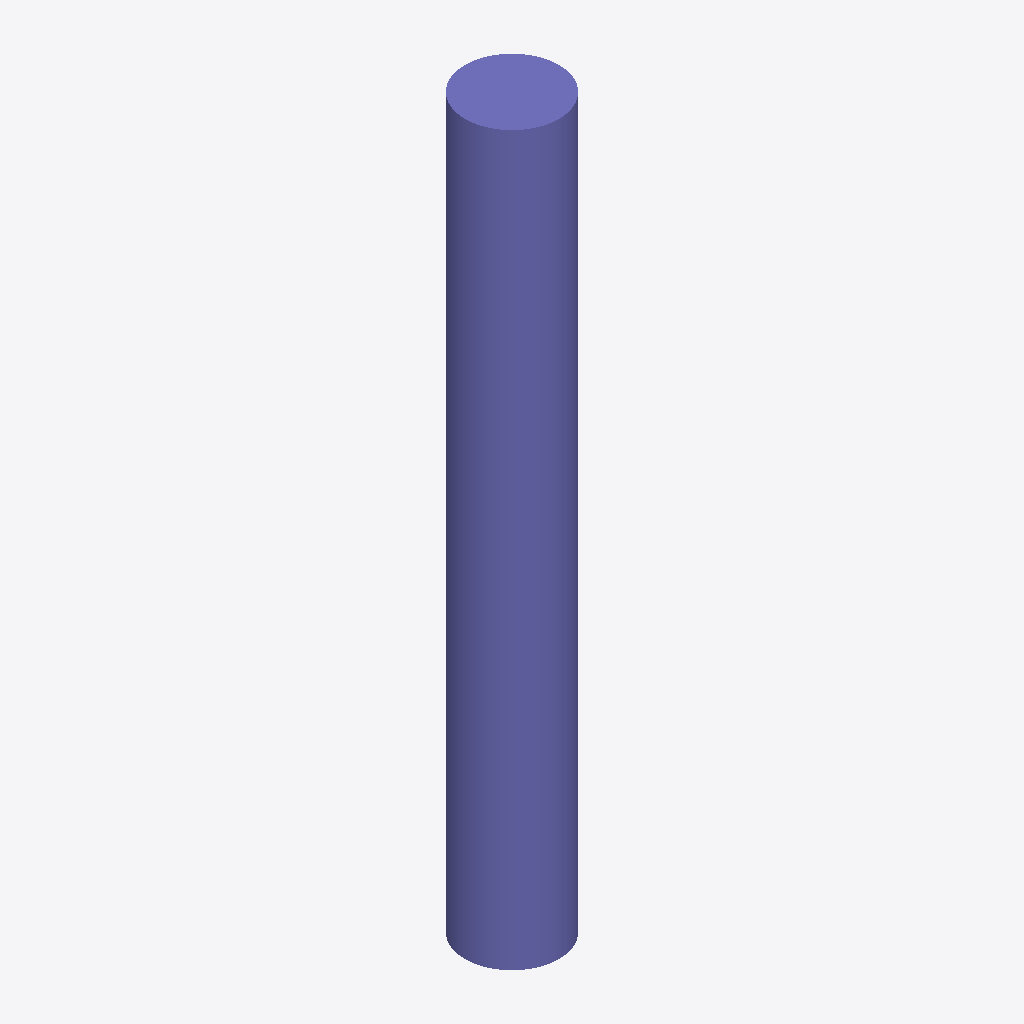
Isometric view of an IFC building model (IFC-SPF (STEP), schema IFC2X3, length unit metre), seen from the south-west, elements coloured by IFC class: 1 column (violet).
Extent 450.0 m × 450.0 m × 3500.0 m (x, y, z). Storeys (1): Default Building Storey at 0.00 m. Elements (1): 1 IfcColumn.

HEADER;
FILE_DESCRIPTION(('ViewDefinition [CoordinationView]'),'2;1');
FILE_NAME('/Users/macbook/Desktop/BIM/data/rst_advanced/IfcColumn23.ifc','2018-08-31T00:12:27-0400',('Unknown Author','info@ifctoolsproject.com'),('Unknown Organization'),'IFC Tools Project - IFC2x3 Java Toolbox','IFC2x3 Java Toolbox 2.0','Unknown Authorizer');
FILE_SCHEMA(('IFC2X3'));
ENDSEC;
DATA;
#50=IFCPROJECT('075JT08yv7POJNRfVPNpDU',#42,'Default Project','Description of Default Project',$,$,$,(#45),#49);
#52=IFCBUILDING('3FryB76Cb9kAL9yjT0vZ5Z',#42,'Default Building','Description',$,#51,$,$,.ELEMENT.,$,$,$);
#53=IFCBUILDINGSTOREY('3RLPZ99Uf8_Pr6FvMxYt4s',#42,'Default Building Storey','Description',$,#51,$,$,.ELEMENT.,$);
#1=IFCCOLUMN('18YHwga450Mw4Fy6M5t_8_',#2,'M_Concrete-Round-Column:450mm:122501',$,'450mm',#3,#4,'122501');
ENDSEC;
